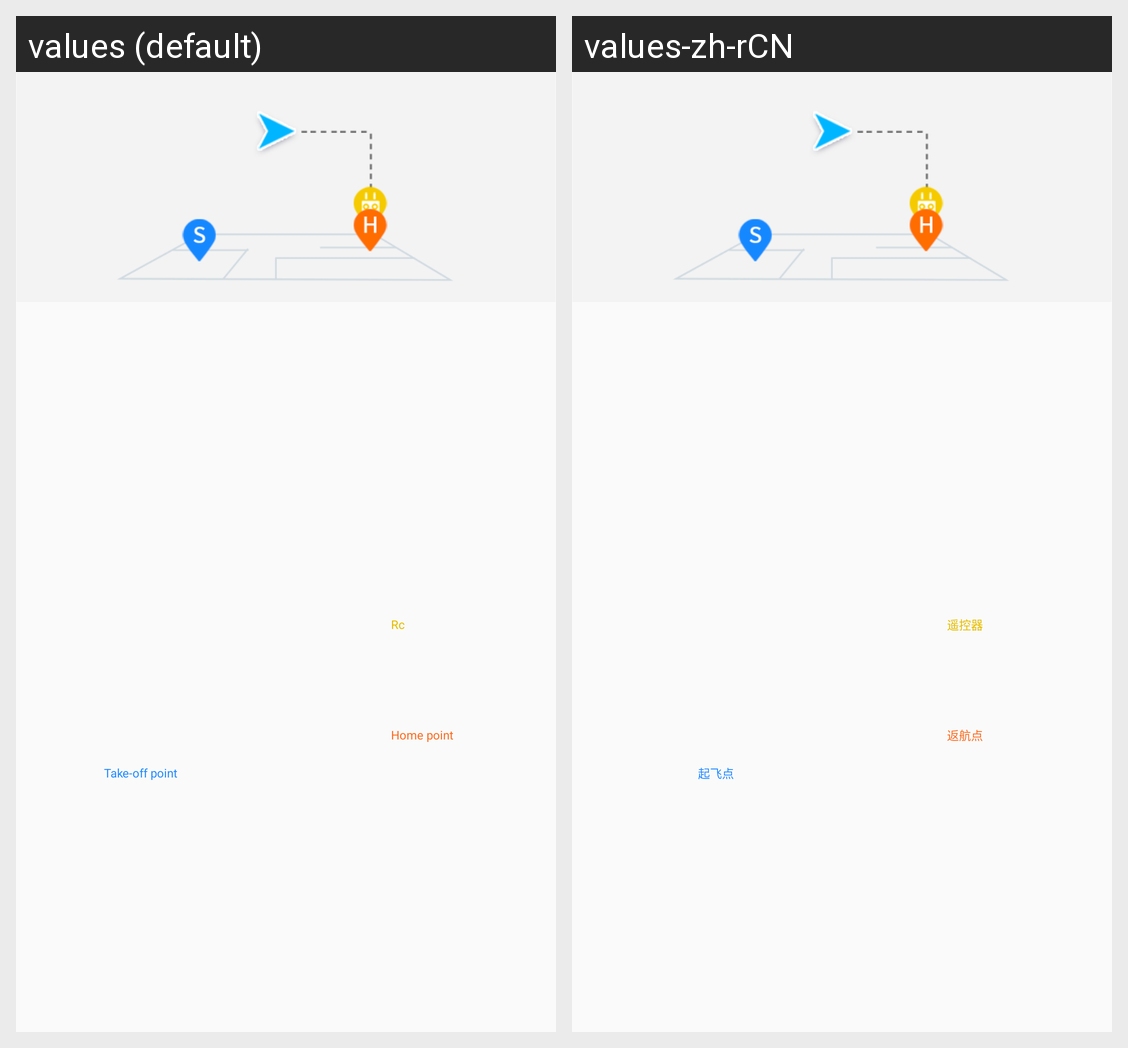

The same Android screen rendered under two of its app's locales, left to right. List the strings drawn on it with the default value and each locale's translation.
Android screen res/layout/dialog_layout_back_home_point.xml rendered under 2 locales, left to right: values (default), values-zh-rCN. Device: Nexus 5 (rendered at 1080×1920; each locale shown at half size, 540×960, under a caption strip naming it); theme AppTheme.
Strings drawn on this screen, with the default value and each locale's value (text and hints the layout hard-codes, and strings that could not be matched under every locale, appear in the picture but are not listed):

string_start_fly_point
  values: Take-off point
  values-zh-rCN: 起飞点

Label_GoHomePoint
  values: Home point
  values-zh-rCN: 返航点

Label_RemoteControl
  values: Rc
  values-zh-rCN: 遥控器
